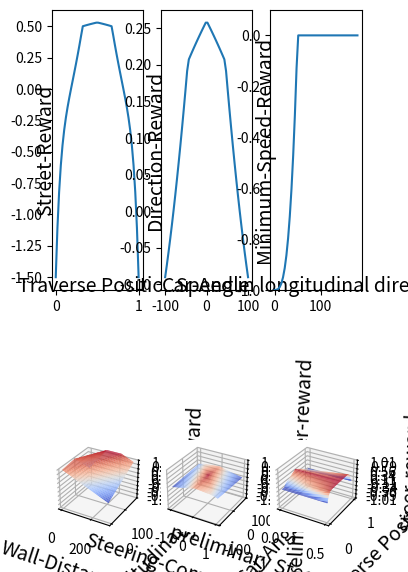

Reproduce this figure in Python. (Note: this script raises an exception after producing the figure.)
# -*- coding: utf-8 -*-
"""
Created on Sun Sep 10 11:40:12 2017

@author: csten_000
"""

from mpl_toolkits.mplot3d import Axes3D
import matplotlib.pyplot as plt
from matplotlib import cm
from matplotlib.ticker import LinearLocator, FormatStrFormatter
import numpy as np
import matplotlib

GENAU = 400
#
#font = {'family' : 'normal',
#        'size'   : 14}
#
#matplotlib.rc('font', **font)

def main():
    fig = plt.figure(figsize=plt.figaspect(2.))
            
    x,y = [],[]
    CenterDist = np.linspace(0, 1) #0.5 ist mitte
    wallhitPunish = 1
    for i in CenterDist:
        dist = i-0.5  #abs davon ist 0 in der mitte, 0.15 vor dem curb, 0.25 mittig auf curb, 0.5 rand
        stay_on_street = ((0.5-abs(dist))*2)+0.35 #jetzt ist größer 1 auf der street
        stay_on_street = stay_on_street**0.1 if stay_on_street > 1 else stay_on_street**2 #ON street not steep, OFF street very steep 
        stay_on_street = ((1-((0.5-abs(dist))*2))**10) * -wallhitPunish + (1-(1-((0.5-abs(dist))*2))**10) *  stay_on_street #the influence of wallhitpunish is exponentially more relevant the closer to the wall you are
        stay_on_street -= 0.5        
        x.append(i)
        y.append(stay_on_street)
    ax = fig.add_subplot(2, 3, 1)
    ax.set_xlabel('Traverse Position',fontsize=14)
    ax.yaxis.set_label_coords(0.05, 0.5)
    ax.xaxis.set_label_coords(0.5, 0.05)
    ax.set_ylabel('Street-Reward',fontsize=14)
    plots = ax.plot(x,y)

    x,y = [],[]
#    angle = np.linspace(0, 1) #0.5 ist mitte
    angle = (np.linspace(-100,100))
    for i in angle:
        ang = (i  + 180 ) / 360 - 0.5
        direction_bonus = abs((0.5-(abs(ang)))*2/0.75) 
        direction_bonus = ((direction_bonus**0.4 if direction_bonus > 1 else direction_bonus**2) / 1.1 / 2) - 0.25 #no big difference until 45degrees, then BIG diff.
        x.append(i)                              
        y.append(direction_bonus)
    ax = fig.add_subplot(2, 3, 2)
    ax.set_xlabel('Car-Angle',fontsize=14)
    ax.yaxis.set_label_coords(0.05, 0.5)
    ax.xaxis.set_label_coords(0.5, 0.05)
    ax.set_ylabel('Direction-Reward',fontsize=14)
    plots += ax.plot(x,y)

    x,y = [],[]
    speed = np.linspace(0, 180) 
    for i in speed:
        sp = i/250
        tooslow = 1- ((min(0.2, sp) / 0.2) ** 3)
        x.append(i)                              
        y.append(-tooslow) 
    ax = fig.add_subplot(2, 3, 3)     
    ax.set_xlabel('Speed in longitudinal direction',fontsize=14)
    ax.yaxis.set_label_coords(0.05, 0.5)
    ax.xaxis.set_label_coords(0.5, 0.05)
    ax.set_ylim(-1, 0.1)
    ax.set_ylabel('Minimum-Speed-Reward',fontsize=14)         
    plots += ax.plot(x,y)
    
    
    walldist = np.linspace(0, 300, GENAU)
    speetinstreetdir = np.linspace(0, 180, GENAU)
    X, Y = np.meshgrid(walldist, speetinstreetdir)
    ii, jj = -1, -1
    Z = np.zeros([len(X),len(Y)])
    for i in walldist:
        ii += 1
        for j in speetinstreetdir:
            speed = j/250
            dist = i/300
            jj += 1
            speedInRelationToWallDist = dist-speed+(80/250)
            speedInRelationToWallDist = 1-(abs(speedInRelationToWallDist)*3) if speedInRelationToWallDist < 0 else (1-speedInRelationToWallDist)+0.33
            speedInRelationToWallDist = min(1,speedInRelationToWallDist)                                          
            speedInRelationToWallDist += 0.3*speed
            speedInRelationToWallDist = max(0, speedInRelationToWallDist)
            Z[jj][ii] = speedInRelationToWallDist                     
        jj = -1
    ax = fig.add_subplot(2, 3, 4, projection='3d')
    surf = ax.plot_surface(X, Y, Z, cmap=cm.coolwarm, linewidth=0, antialiased=True)
#    fig.colorbar(surf, shrink=0.5, aspect=5)    
    ax.set_zlim(-1.01, 1.01)
    ax.zaxis.set_major_locator(LinearLocator(10))
    ax.zaxis.set_major_formatter(FormatStrFormatter('%.02f'))
    ax.set_xlabel('Wall-Distance',fontsize=14)
    ax.set_ylabel('Longitudinal speed',fontsize=14)
    ax.set_zlabel('Speed-Reward',fontsize=14)

    
    
    steerrange = np.linspace(-1, 1, GENAU)
    angle = np.linspace(-90, 90, GENAU)
    X, Y = np.meshgrid(steerrange, angle)
    ii, jj = -1, -1
    Z = np.zeros([len(X),len(Y)])
    for i in steerrange:
        ii += 1
        for j in angle:
            jj += 1     
            ang = j/360
            steer_bonus1 = i/5 + ang #this one rewards sterering into street-direction if the cars angle is off...
            steer_bonus1 = 0 if np.sign(steer_bonus1) != np.sign(ang) and abs(ang) > 0.15 else steer_bonus1
            steer_bonus1 = (0.5-abs(ang)) * (1-abs(steer_bonus1))
            Z[ii][jj] = steer_bonus1                     
        jj = -1
    ax = fig.add_subplot(2, 3, 5, projection='3d')
    surf = ax.plot_surface(X, Y, Z, cmap=cm.coolwarm, linewidth=0, antialiased=True)
#    fig.colorbar(surf, shrink=0.5, aspect=5)    
    ax.set_zlim(-1.01, 1.01)
    ax.zaxis.set_major_locator(LinearLocator(10))
    ax.zaxis.set_major_formatter(FormatStrFormatter('%.02f'))
    ax.set_xlabel('Steering-Command',fontsize=14)
    ax.set_ylabel('Car-Angle',fontsize=14)
    ax.set_zlabel('preliminary Steer-reward',fontsize=14)    



    steerBon = np.linspace(0, 0.5, GENAU)
    CenterDist = np.linspace(0, 1, GENAU)
    X, Y = np.meshgrid(steerBon, CenterDist)
    ii, jj = -1, -1
    Z = np.zeros([len(X),len(Y)])
    for i in CenterDist:
        ii += 1
        for j in steerBon:
            jj += 1
            dist = i-0.5  #abs davon ist 0 in der mitte, 0.15 vor dem curb, 0.25 mittig auf curb, 0.5 rand
            steer_bonus1 = (abs(dist*2)) * j + (1-abs(dist*2))*0.5  #more relevant the further off you are.
            steer_bonus2 = (1-((0.5-abs(dist))*2))**10 * -abs(((i+np.sign(dist))*np.sign(dist)))/1.5   #more relevant the furhter off, steering away from wall is as valuable as doing nothing in center, doing nothing is worse, steering towards sucks 
            bon = max(0, steer_bonus1 + steer_bonus2)
            Z[ii][jj] = bon                     
        jj = -1
    ax = fig.add_subplot(2, 3, 6, projection='3d')
    surf = ax.plot_surface(X, Y, Z, cmap=cm.coolwarm, linewidth=0, antialiased=True)
#    fig.colorbar(surf, shrink=0.5, aspect=5)    
    ax.set_zlim(-1.01, 1.01)
    ax.zaxis.set_major_locator(LinearLocator(10))
    ax.zaxis.set_major_formatter(FormatStrFormatter('%.02f'))
    ax.set_xlabel('preliminary Steer-reward',fontsize=14)
    ax.set_ylabel('Traverse Position',fontsize=14)
    ax.set_zlabel('Steer-reward',fontsize=14)    

#    plt.suptitle(agentname, fontsize=20, y=0.991)
#    plt.tight_layout()

#    plt.tight_layout(w_pad=-7, h_pad=-.35)

    plt.show()
    figs.set_size_inches(8, 2.5)

    fig_ext = '.png'
    figs.savefig(os.path.join('figure' + fig_ext),bbox_inches='tight', pad_inches=0)

    

if __name__ == '__main__':  
    main()


####################################################################################################################################################################################